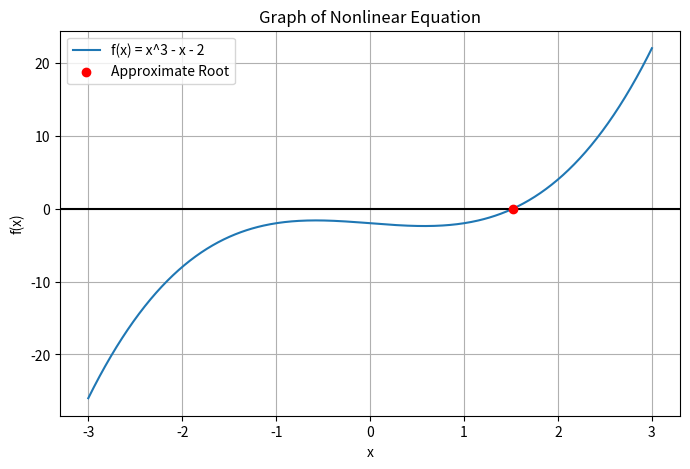

Reproduce this figure in Python.
import matplotlib.pyplot as plt
import numpy as np

def f(x):
    return x**3 - x - 2

x0 = 1
x1 = 2
tolerance = 0.0001
max_iter = 100

for i in range(max_iter):
    denominator = f(x1) - f(x0)
    if denominator == 0:
        print("Division by zero encountered.")
        break

    x2 = x1 - (f(x1) * (x1 - x0)) / denominator
    print(f"Iteration {i+1}: x = {x2}")

    if abs(x2 - x1) < tolerance:
        print("Approximate root:", x2)
        root = x2  
        break

    x0 = x1
    x1 = x2


x = np.linspace(-3, 3, 400)
y = f(x)

plt.figure(figsize=(8, 5))
plt.plot(x, y, label='f(x) = x^3 - x - 2')
plt.axhline(0, color='black')  
plt.grid(True)
plt.legend()
plt.title("Graph of Nonlinear Equation")
plt.xlabel("x")
plt.ylabel("f(x)")


plt.scatter(root, f(root), color='red', zorder=5, label='Approximate Root')
plt.legend()

plt.show()
